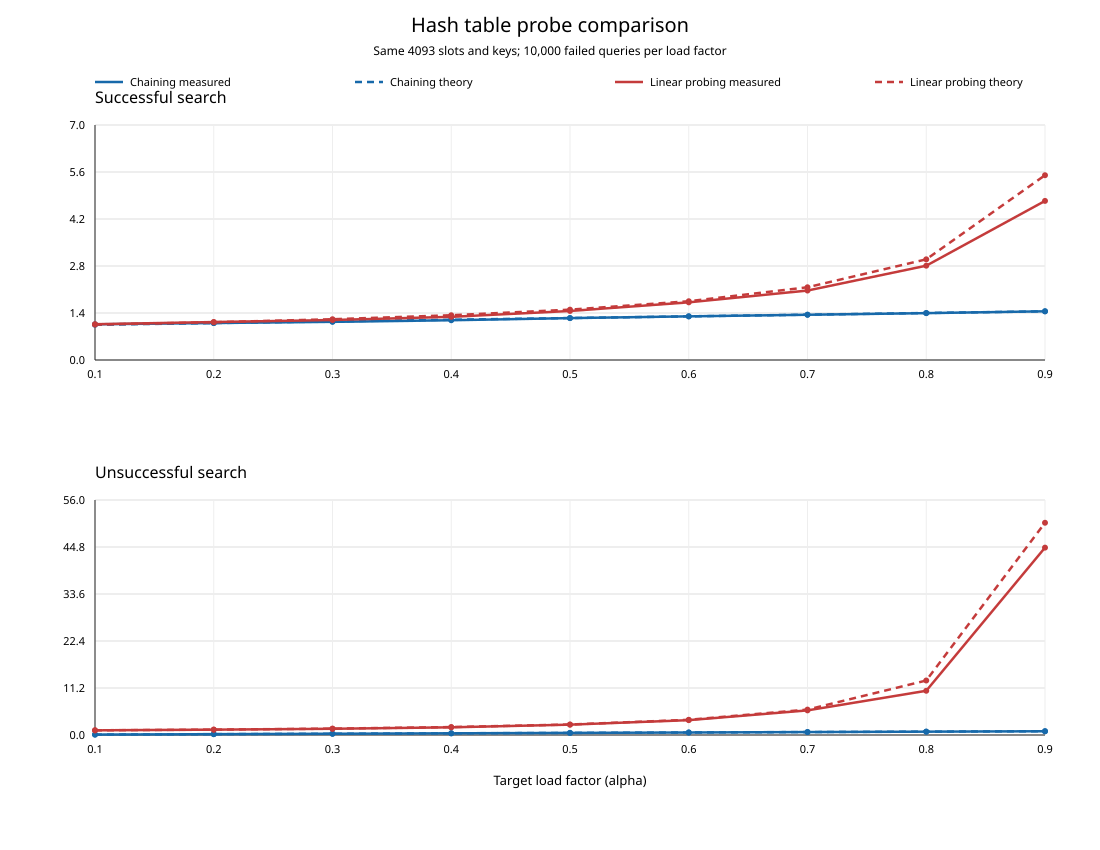

The data file committed next to this chart (first rows):
target_alpha, actual_alpha, entries, capacity, chaining_success_measured, chaining_success_theory, chaining_failed_measured, chaining_failed_theory, linear_success_measured, linear_success_theory, linear_failed_measured, linear_failed_theory, successful_queries_per_table, failed_queries_per_table
0.1, 0.09993, 409, 4093, 1.064, 1.05, 0.1008, 0.09993, 1.066, 1.056, 1.114, 1.117, 409, 10000
0.2, 0.2001, 819, 4093, 1.101, 1.1, 0.1992, 0.2001, 1.131, 1.125, 1.271, 1.281, 819, 10000
0.3, 0.3, 1228, 4093, 1.137, 1.15, 0.2922, 0.3, 1.191, 1.214, 1.482, 1.52, 1228, 10000
0.4, 0.4, 1637, 4093, 1.184, 1.2, 0.4047, 0.4, 1.286, 1.333, 1.831, 1.889, 1637, 10000
0.5, 0.4999, 2046, 4093, 1.248, 1.25, 0.4976, 0.4999, 1.46, 1.5, 2.467, 2.499, 2046, 10000
0.6, 0.6, 2456, 4093, 1.3, 1.3, 0.5946, 0.6, 1.717, 1.75, 3.542, 3.626, 2456, 10000
0.7, 0.7, 2865, 4093, 1.348, 1.35, 0.7026, 0.7, 2.069, 2.167, 5.87, 6.055, 2865, 10000
0.8, 0.7999, 3274, 4093, 1.396, 1.4, 0.7935, 0.7999, 2.809, 2.999, 10.54, 12.99, 3274, 10000
0.9, 0.9001, 3684, 4093, 1.451, 1.45, 0.8941, 0.9001, 4.739, 5.504, 44.65, 50.57, 3684, 10000
